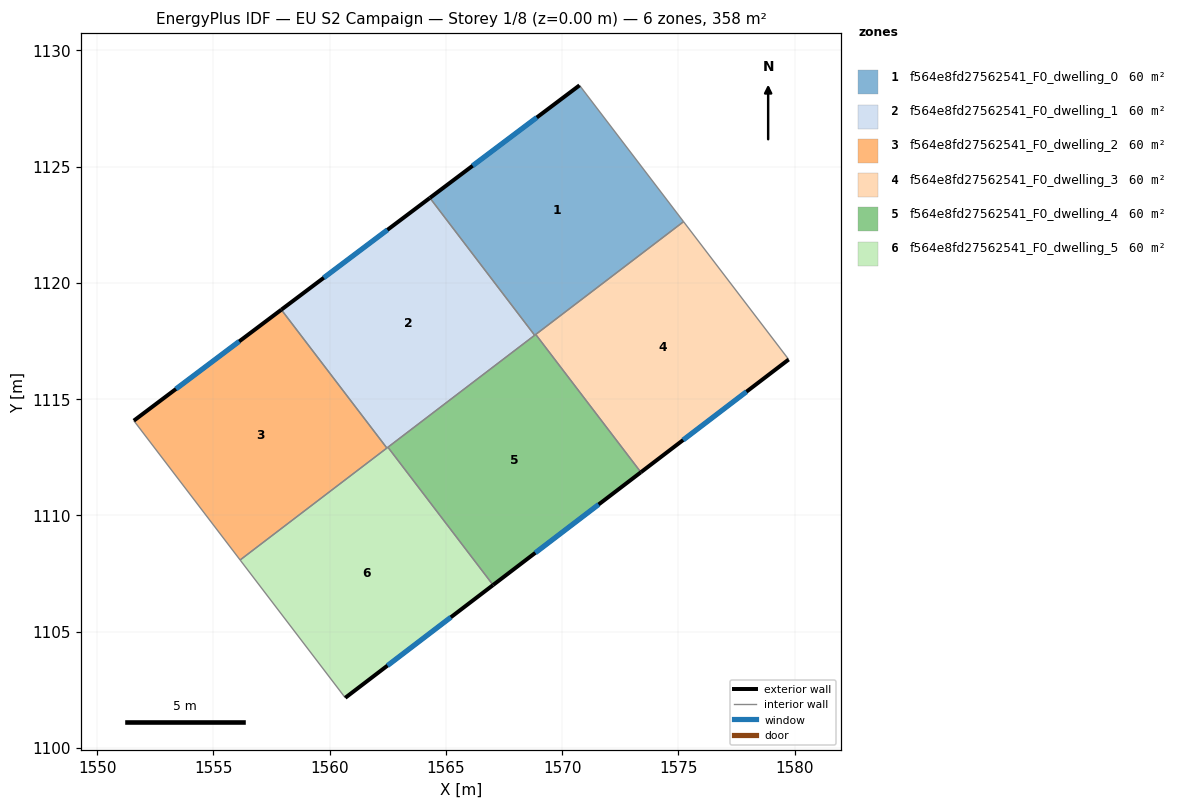
=== STOREY PLAN SPEC (per zone: floor XY polygon, exterior-wall plan segments, windows/doors) ===
zone 1: f564e8fd27562541_F0_dwelling_0  (59.6 m²)
  floor: (1570.75, 1128.50) (1575.23, 1122.63) (1568.82, 1117.74) (1564.31, 1123.65)
  exterior wall: (1570.75, 1128.50) – (1564.31, 1123.65)  [8.1 m]
    window: (1568.91, 1127.11) – (1566.15, 1125.04)  [4.4 m²]
  interior walls: 4
zone 2: f564e8fd27562541_F0_dwelling_1  (59.6 m²)
  floor: (1564.31, 1123.65) (1568.82, 1117.74) (1562.46, 1112.89) (1557.92, 1118.84)
  exterior wall: (1564.31, 1123.65) – (1557.92, 1118.84)  [8.0 m]
    window: (1562.49, 1122.28) – (1559.75, 1120.22)  [4.4 m²]
  interior walls: 4
zone 3: f564e8fd27562541_F0_dwelling_2  (59.6 m²)
  floor: (1557.92, 1118.84) (1562.46, 1112.89) (1556.15, 1108.08) (1551.58, 1114.07)
  exterior wall: (1557.92, 1118.84) – (1551.58, 1114.07)  [7.9 m]
    window: (1556.11, 1117.48) – (1553.39, 1115.43)  [4.4 m²]
  interior walls: 3
zone 4: f564e8fd27562541_F0_dwelling_3  (59.6 m²)
  floor: (1575.23, 1122.63) (1579.75, 1116.70) (1573.39, 1111.85) (1568.87, 1117.78)
  exterior wall: (1573.39, 1111.85) – (1579.75, 1116.70)  [8.0 m]
    window: (1575.21, 1113.24) – (1577.93, 1115.32)  [4.4 m²]
  interior walls: 3
zone 5: f564e8fd27562541_F0_dwelling_4  (59.6 m²)
  floor: (1568.87, 1117.78) (1573.39, 1111.85) (1567.03, 1107.00) (1562.51, 1112.93)
  exterior wall: (1567.03, 1107.00) – (1573.39, 1111.85)  [8.0 m]
    window: (1568.85, 1108.39) – (1571.57, 1110.46)  [4.4 m²]
  interior walls: 4
zone 6: f564e8fd27562541_F0_dwelling_5  (59.6 m²)
  floor: (1562.51, 1112.93) (1567.03, 1107.00) (1560.67, 1102.15) (1556.15, 1108.08)
  exterior wall: (1560.67, 1102.15) – (1567.03, 1107.00)  [8.0 m]
    window: (1562.49, 1103.53) – (1565.22, 1105.61)  [4.4 m²]
  interior walls: 4

=== DERIVED (storey summary) ===
Building: EU S2 Campaign
Storey: 1 of 8  (floor level z = 0.00 m)
Storey gross floor area: 357.9 m²
Zones on this storey: 6
  - f564e8fd27562541_F0_dwelling_0: floor 59.6 m²; exterior wall 8.1 m (24.2 m²); 1 window(s) 4.4 m²; WWR 18.4%
  - f564e8fd27562541_F0_dwelling_1: floor 59.6 m²; exterior wall 8.0 m (24.0 m²); 1 window(s) 4.4 m²; WWR 18.4%
  - f564e8fd27562541_F0_dwelling_2: floor 59.6 m²; exterior wall 7.9 m (23.8 m²); 1 window(s) 4.4 m²; WWR 18.4%
  - f564e8fd27562541_F0_dwelling_3: floor 59.6 m²; exterior wall 8.0 m (24.0 m²); 1 window(s) 4.4 m²; WWR 18.4%
  - f564e8fd27562541_F0_dwelling_4: floor 59.6 m²; exterior wall 8.0 m (24.0 m²); 1 window(s) 4.4 m²; WWR 18.4%
  - f564e8fd27562541_F0_dwelling_5: floor 59.6 m²; exterior wall 8.0 m (24.0 m²); 1 window(s) 4.4 m²; WWR 18.4%
Zone adjacency (shared interzone walls):
  - f564e8fd27562541_F0_dwelling_0 ↔ f564e8fd27562541_F0_dwelling_1
  - f564e8fd27562541_F0_dwelling_0 ↔ f564e8fd27562541_F0_dwelling_3
  - f564e8fd27562541_F0_dwelling_0 ↔ f564e8fd27562541_F0_dwelling_4
  - f564e8fd27562541_F0_dwelling_1 ↔ f564e8fd27562541_F0_dwelling_2
  - f564e8fd27562541_F0_dwelling_1 ↔ f564e8fd27562541_F0_dwelling_4
  - f564e8fd27562541_F0_dwelling_1 ↔ f564e8fd27562541_F0_dwelling_5
  - f564e8fd27562541_F0_dwelling_2 ↔ f564e8fd27562541_F0_dwelling_5
  - f564e8fd27562541_F0_dwelling_3 ↔ f564e8fd27562541_F0_dwelling_4
  - f564e8fd27562541_F0_dwelling_4 ↔ f564e8fd27562541_F0_dwelling_5